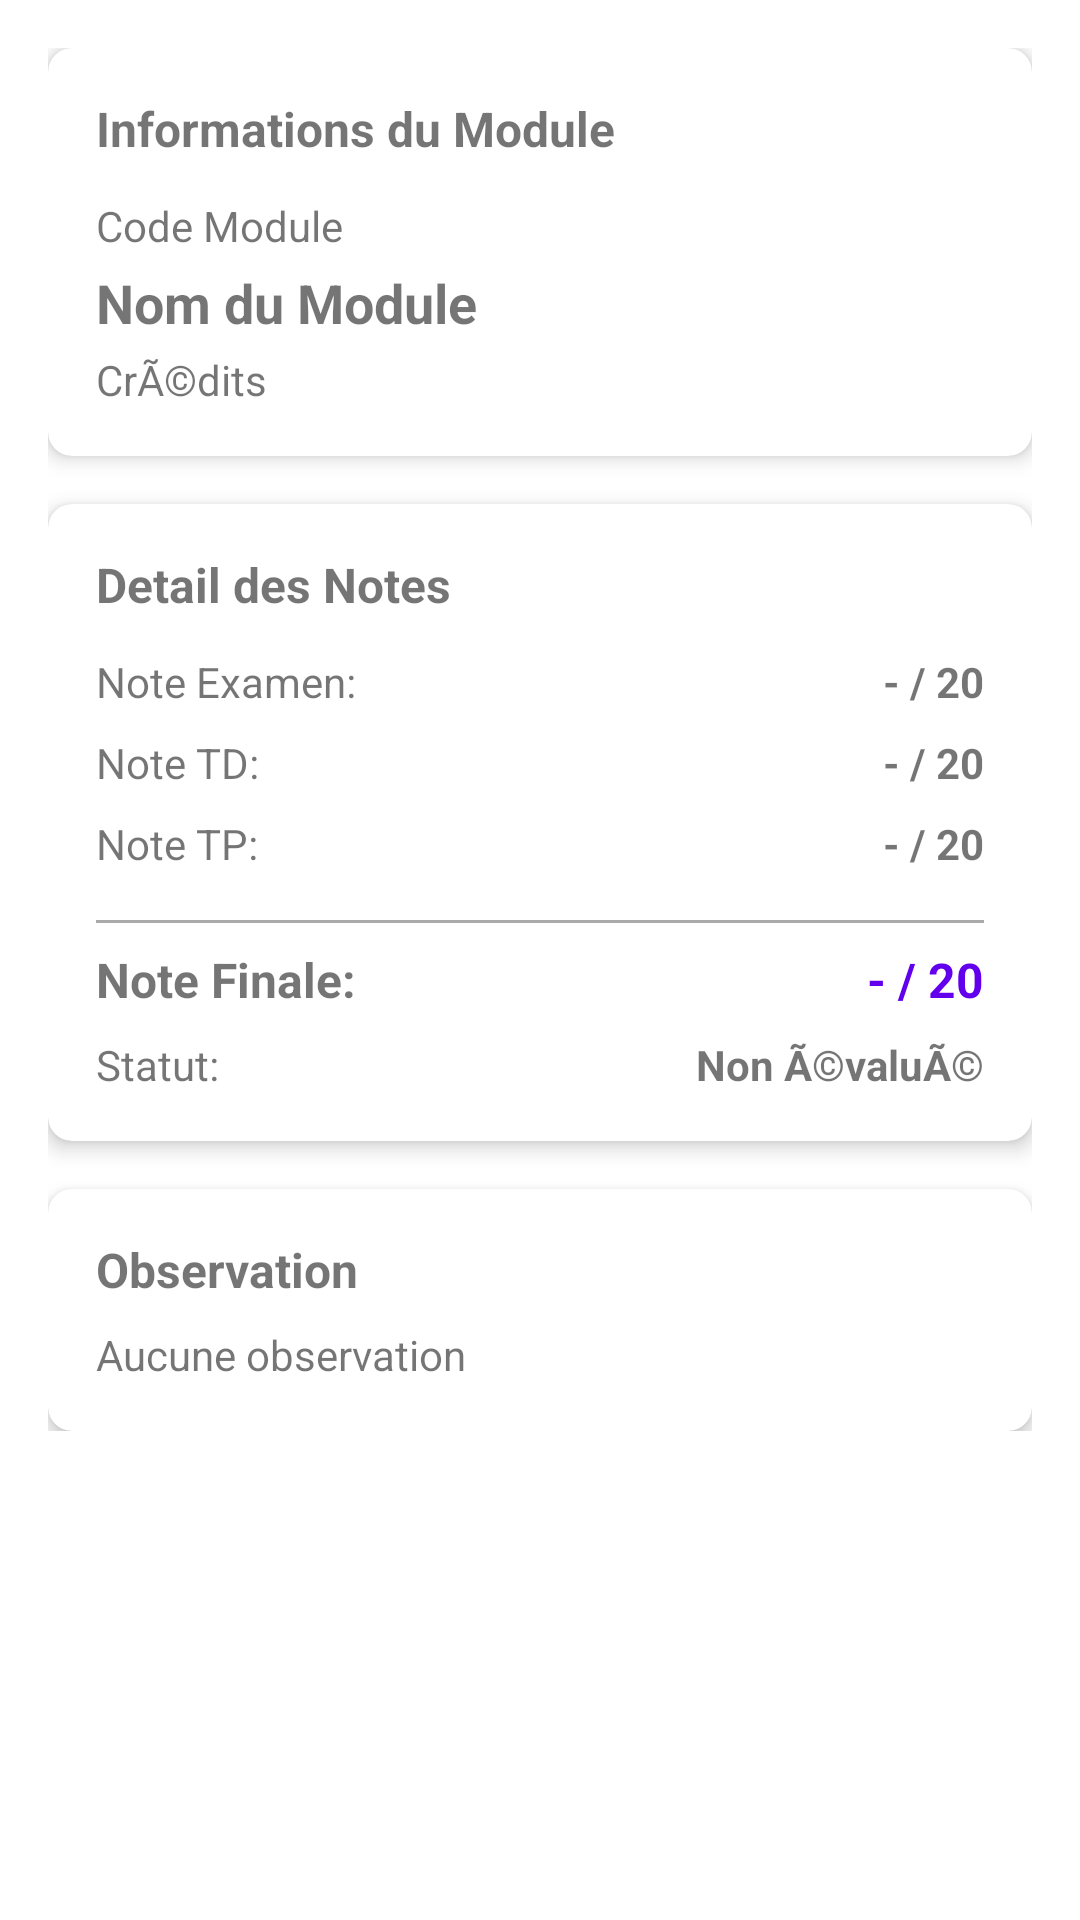

This screen was rendered from an Android layout file. Write that file and the resources it references.
<!-- AndroidManifest.xml: application theme Theme.EnsateCertNotes -->
<!-- res/layout/activity_detail_module_etudiant.xml -->
﻿<?xml version="1.0" encoding="utf-8"?>
<ScrollView xmlns:android="http://schemas.android.com/apk/res/android"
    xmlns:app="http://schemas.android.com/apk/res-auto"
    android:layout_width="match_parent"
    android:layout_height="match_parent"
    android:padding="16dp">

    <LinearLayout
        android:layout_width="match_parent"
        android:layout_height="wrap_content"
        android:orientation="vertical">

        
        <androidx.cardview.widget.CardView
            android:layout_width="match_parent"
            android:layout_height="wrap_content"
            android:layout_marginBottom="16dp"
            app:cardCornerRadius="8dp"
            app:cardElevation="4dp">

            <LinearLayout
                android:layout_width="match_parent"
                android:layout_height="wrap_content"
                android:orientation="vertical"
                android:padding="16dp">

                <TextView
                    android:layout_width="wrap_content"
                    android:layout_height="wrap_content"
                    android:text="Informations du Module"
                    android:textSize="16sp"
                    android:textStyle="bold"
                    android:layout_marginBottom="12dp" />

                <TextView
                    android:id="@+id/tv_module_code"
                    android:layout_width="wrap_content"
                    android:layout_height="wrap_content"
                    android:text="Code Module"
                    android:textSize="14sp"
                    android:layout_marginBottom="4dp" />

                <TextView
                    android:id="@+id/tv_module_name"
                    android:layout_width="wrap_content"
                    android:layout_height="wrap_content"
                    android:text="Nom du Module"
                    android:textSize="18sp"
                    android:textStyle="bold"
                    android:layout_marginBottom="4dp" />

                <TextView
                    android:id="@+id/tv_credits"
                    android:layout_width="wrap_content"
                    android:layout_height="wrap_content"
                    android:text="CrÃ©dits"
                    android:textSize="14sp" />
            </LinearLayout>
        </androidx.cardview.widget.CardView>

        
        <androidx.cardview.widget.CardView
            android:layout_width="match_parent"
            android:layout_height="wrap_content"
            android:layout_marginBottom="16dp"
            app:cardCornerRadius="8dp"
            app:cardElevation="4dp">

            <LinearLayout
                android:layout_width="match_parent"
                android:layout_height="wrap_content"
                android:orientation="vertical"
                android:padding="16dp">

                <TextView
                    android:layout_width="wrap_content"
                    android:layout_height="wrap_content"
                    android:text="Detail des Notes"
                    android:textSize="16sp"
                    android:textStyle="bold"
                    android:layout_marginBottom="12dp" />

                <LinearLayout
                    android:layout_width="match_parent"
                    android:layout_height="wrap_content"
                    android:orientation="horizontal"
                    android:layout_marginBottom="8dp">

                    <TextView
                        android:layout_width="0dp"
                        android:layout_height="wrap_content"
                        android:layout_weight="1"
                        android:text="Note Examen:"
                        android:textSize="14sp" />

                    <TextView
                        android:id="@+id/tv_note_examen"
                        android:layout_width="wrap_content"
                        android:layout_height="wrap_content"
                        android:text="- / 20"
                        android:textSize="14sp"
                        android:textStyle="bold" />
                </LinearLayout>

                <LinearLayout
                    android:layout_width="match_parent"
                    android:layout_height="wrap_content"
                    android:orientation="horizontal"
                    android:layout_marginBottom="8dp">

                    <TextView
                        android:layout_width="0dp"
                        android:layout_height="wrap_content"
                        android:layout_weight="1"
                        android:text="Note TD:"
                        android:textSize="14sp" />

                    <TextView
                        android:id="@+id/tv_note_td"
                        android:layout_width="wrap_content"
                        android:layout_height="wrap_content"
                        android:text="- / 20"
                        android:textSize="14sp"
                        android:textStyle="bold" />
                </LinearLayout>

                <LinearLayout
                    android:layout_width="match_parent"
                    android:layout_height="wrap_content"
                    android:orientation="horizontal"
                    android:layout_marginBottom="8dp">

                    <TextView
                        android:layout_width="0dp"
                        android:layout_height="wrap_content"
                        android:layout_weight="1"
                        android:text="Note TP:"
                        android:textSize="14sp" />

                    <TextView
                        android:id="@+id/tv_note_tp"
                        android:layout_width="wrap_content"
                        android:layout_height="wrap_content"
                        android:text="- / 20"
                        android:textSize="14sp"
                        android:textStyle="bold" />
                </LinearLayout>

                <View
                    android:layout_width="match_parent"
                    android:layout_height="1dp"
                    android:background="@android:color/darker_gray"
                    android:layout_marginVertical="8dp" />

                <LinearLayout
                    android:layout_width="match_parent"
                    android:layout_height="wrap_content"
                    android:orientation="horizontal"
                    android:layout_marginBottom="8dp">

                    <TextView
                        android:layout_width="0dp"
                        android:layout_height="wrap_content"
                        android:layout_weight="1"
                        android:text="Note Finale:"
                        android:textSize="16sp"
                        android:textStyle="bold" />

                    <TextView
                        android:id="@+id/tv_note_finale"
                        android:layout_width="wrap_content"
                        android:layout_height="wrap_content"
                        android:text="- / 20"
                        android:textSize="16sp"
                        android:textStyle="bold"
                        android:textColor="@color/design_default_color_primary" />
                </LinearLayout>

                <LinearLayout
                    android:layout_width="match_parent"
                    android:layout_height="wrap_content"
                    android:orientation="horizontal">

                    <TextView
                        android:layout_width="0dp"
                        android:layout_height="wrap_content"
                        android:layout_weight="1"
                        android:text="Statut:"
                        android:textSize="14sp" />

                    <TextView
                        android:id="@+id/tv_statut"
                        android:layout_width="wrap_content"
                        android:layout_height="wrap_content"
                        android:text="Non Ã©valuÃ©"
                        android:textSize="14sp"
                        android:textStyle="bold" />
                </LinearLayout>
            </LinearLayout>
        </androidx.cardview.widget.CardView>

        
        <androidx.cardview.widget.CardView
            android:layout_width="match_parent"
            android:layout_height="wrap_content"
            app:cardCornerRadius="8dp"
            app:cardElevation="4dp">

            <LinearLayout
                android:layout_width="match_parent"
                android:layout_height="wrap_content"
                android:orientation="vertical"
                android:padding="16dp">

                <TextView
                    android:layout_width="wrap_content"
                    android:layout_height="wrap_content"
                    android:text="Observation"
                    android:textSize="16sp"
                    android:textStyle="bold"
                    android:layout_marginBottom="8dp" />

                <TextView
                    android:id="@+id/tv_observation"
                    android:layout_width="wrap_content"
                    android:layout_height="wrap_content"
                    android:text="Aucune observation"
                    android:textSize="14sp" />
            </LinearLayout>
        </androidx.cardview.widget.CardView>

    </LinearLayout>
</ScrollView>
<!-- resources referenced by this layout -->
<resources>
  <style name="Theme.EnsateCertNotes" parent="Theme.MaterialComponents.DayNight.DarkActionBar">
          
          <item name="colorPrimary">@color/purple_500</item>
          <item name="colorPrimaryVariant">@color/purple_700</item>
          <item name="colorOnPrimary">@color/white</item>
          
          <item name="colorSecondary">@color/teal_200</item>
          <item name="colorSecondaryVariant">@color/teal_700</item>
          <item name="colorOnSecondary">@color/black</item>
          
          <item name="android:statusBarColor">?attr/colorPrimaryVariant</item>
          
      </style>
  <color name="purple_500">#FF6200EE</color>
  <color name="purple_700">#FF3700B3</color>
  <color name="white">#FFFFFFFF</color>
  <color name="teal_200">#FF03DAC5</color>
  <color name="teal_700">#FF018786</color>
  <color name="black">#FF000000</color>
</resources>
